Image classification data set "dataset" (rizkiamirudin/klasifikasi-jenis-kopi on GitHub). Class labels (2): arabika, robusta coffee.

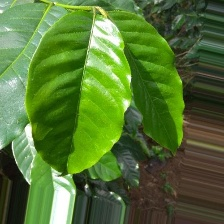
Label: arabika

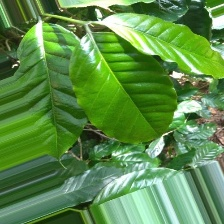
Label: arabika

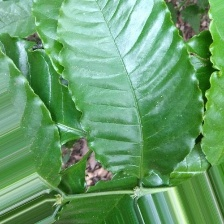
Label: robusta coffee

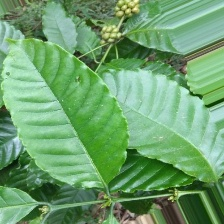
Label: robusta coffee

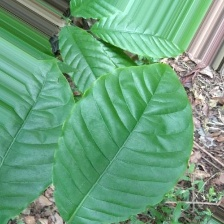
Label: robusta coffee

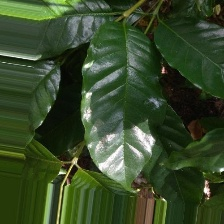
Label: arabika
